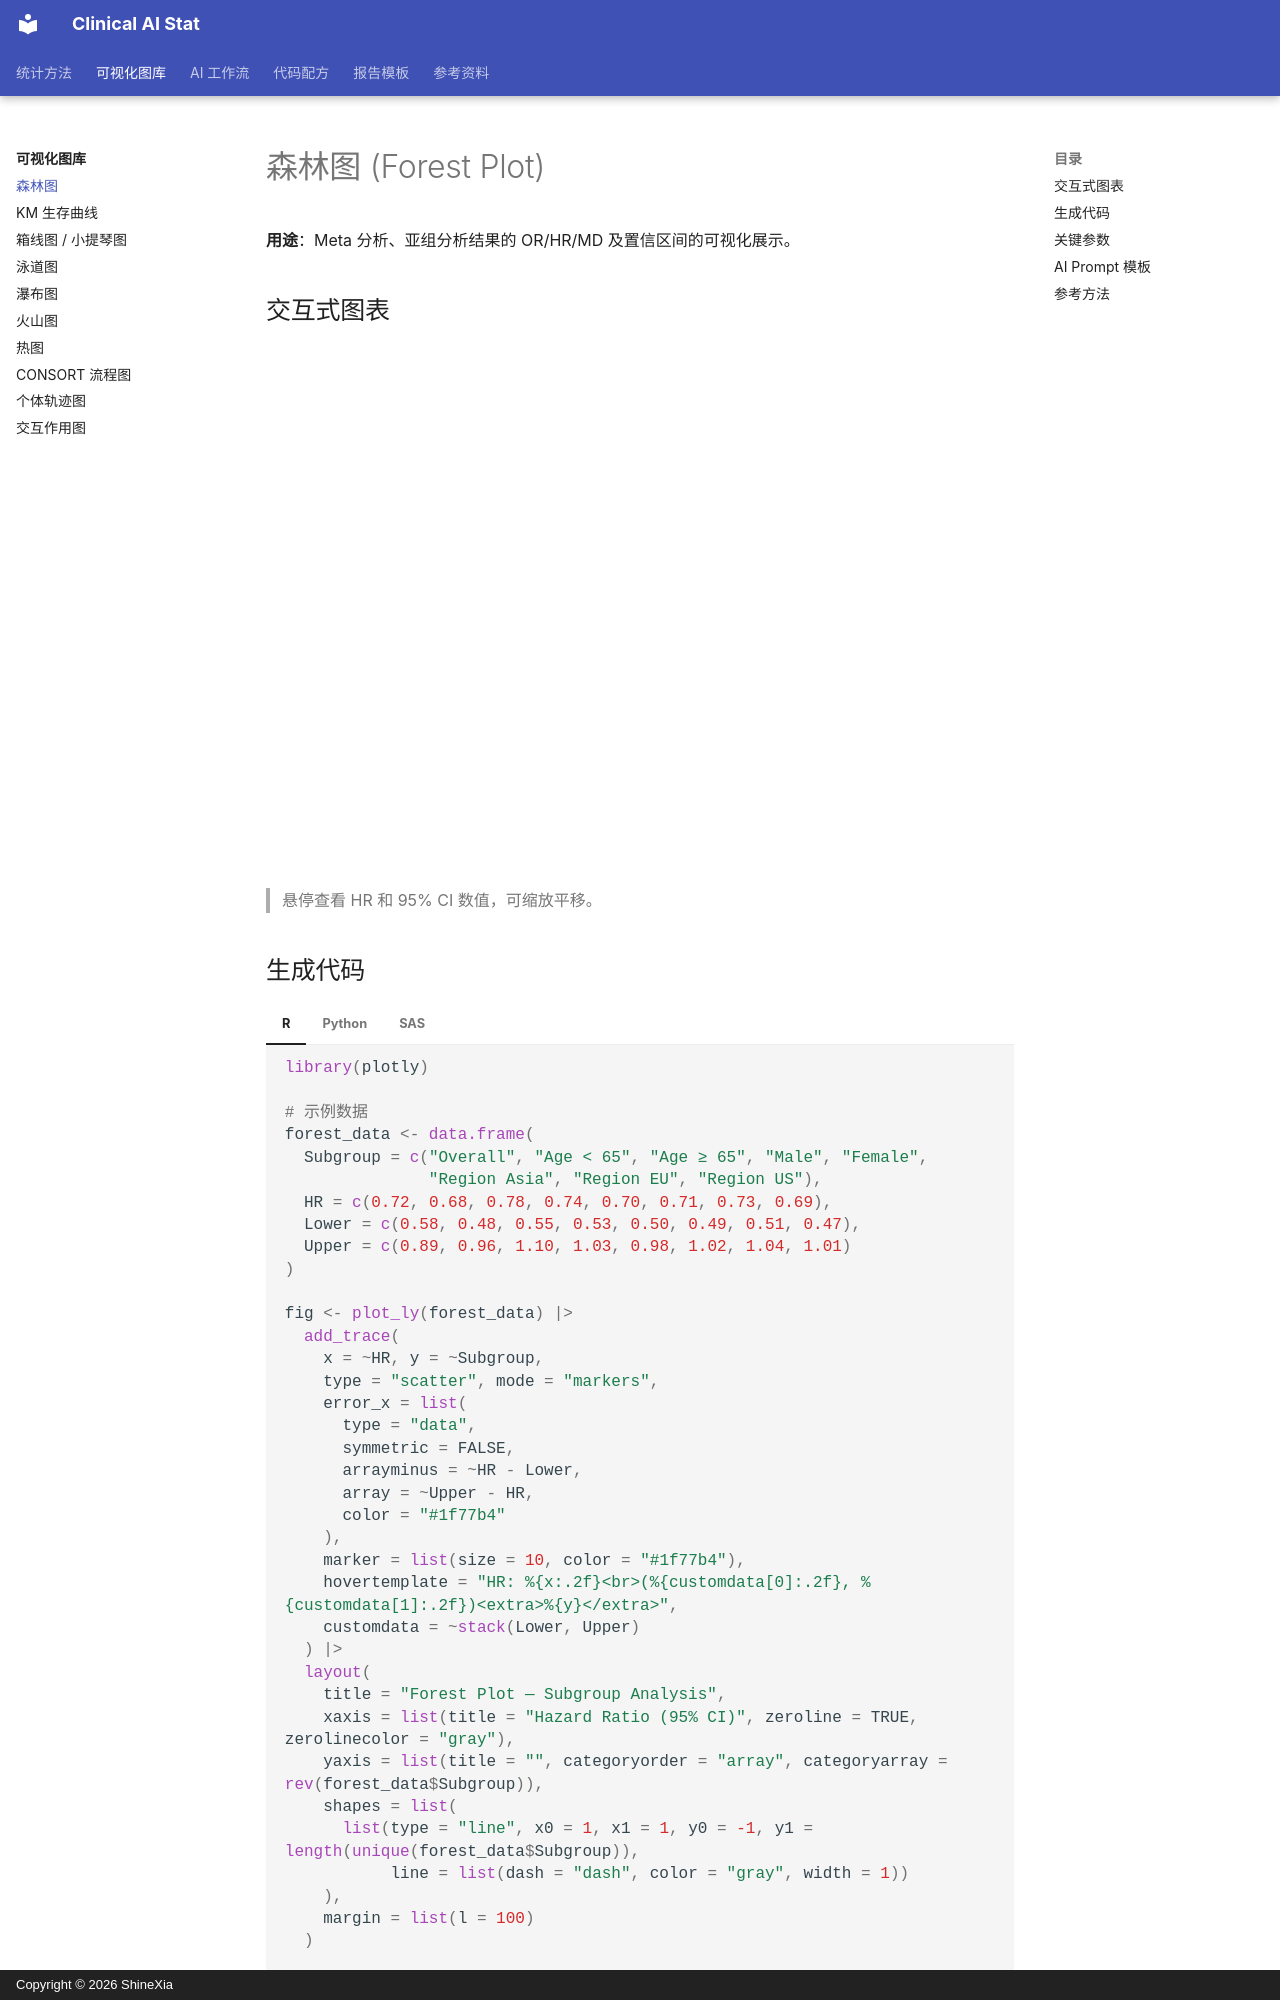

repository: biostatcn/clinical-ai-stat · page: visualization/01-forest-plot/index.html · generator: mkdocs · copyright: Copyright © 2026 ShineXia

---
title: "森林图 (Forest Plot)"
---

# 森林图 (Forest Plot)

**用途**：Meta 分析、亚组分析结果的 OR/HR/MD 及置信区间的可视化展示。

## 交互式图表

<iframe src="../../assets/plots/forest-plot.html" width="100%" height="520px" frameborder="0" style="border: none;"></iframe>

> 悬停查看 HR 和 95% CI 数值，可缩放平移。
